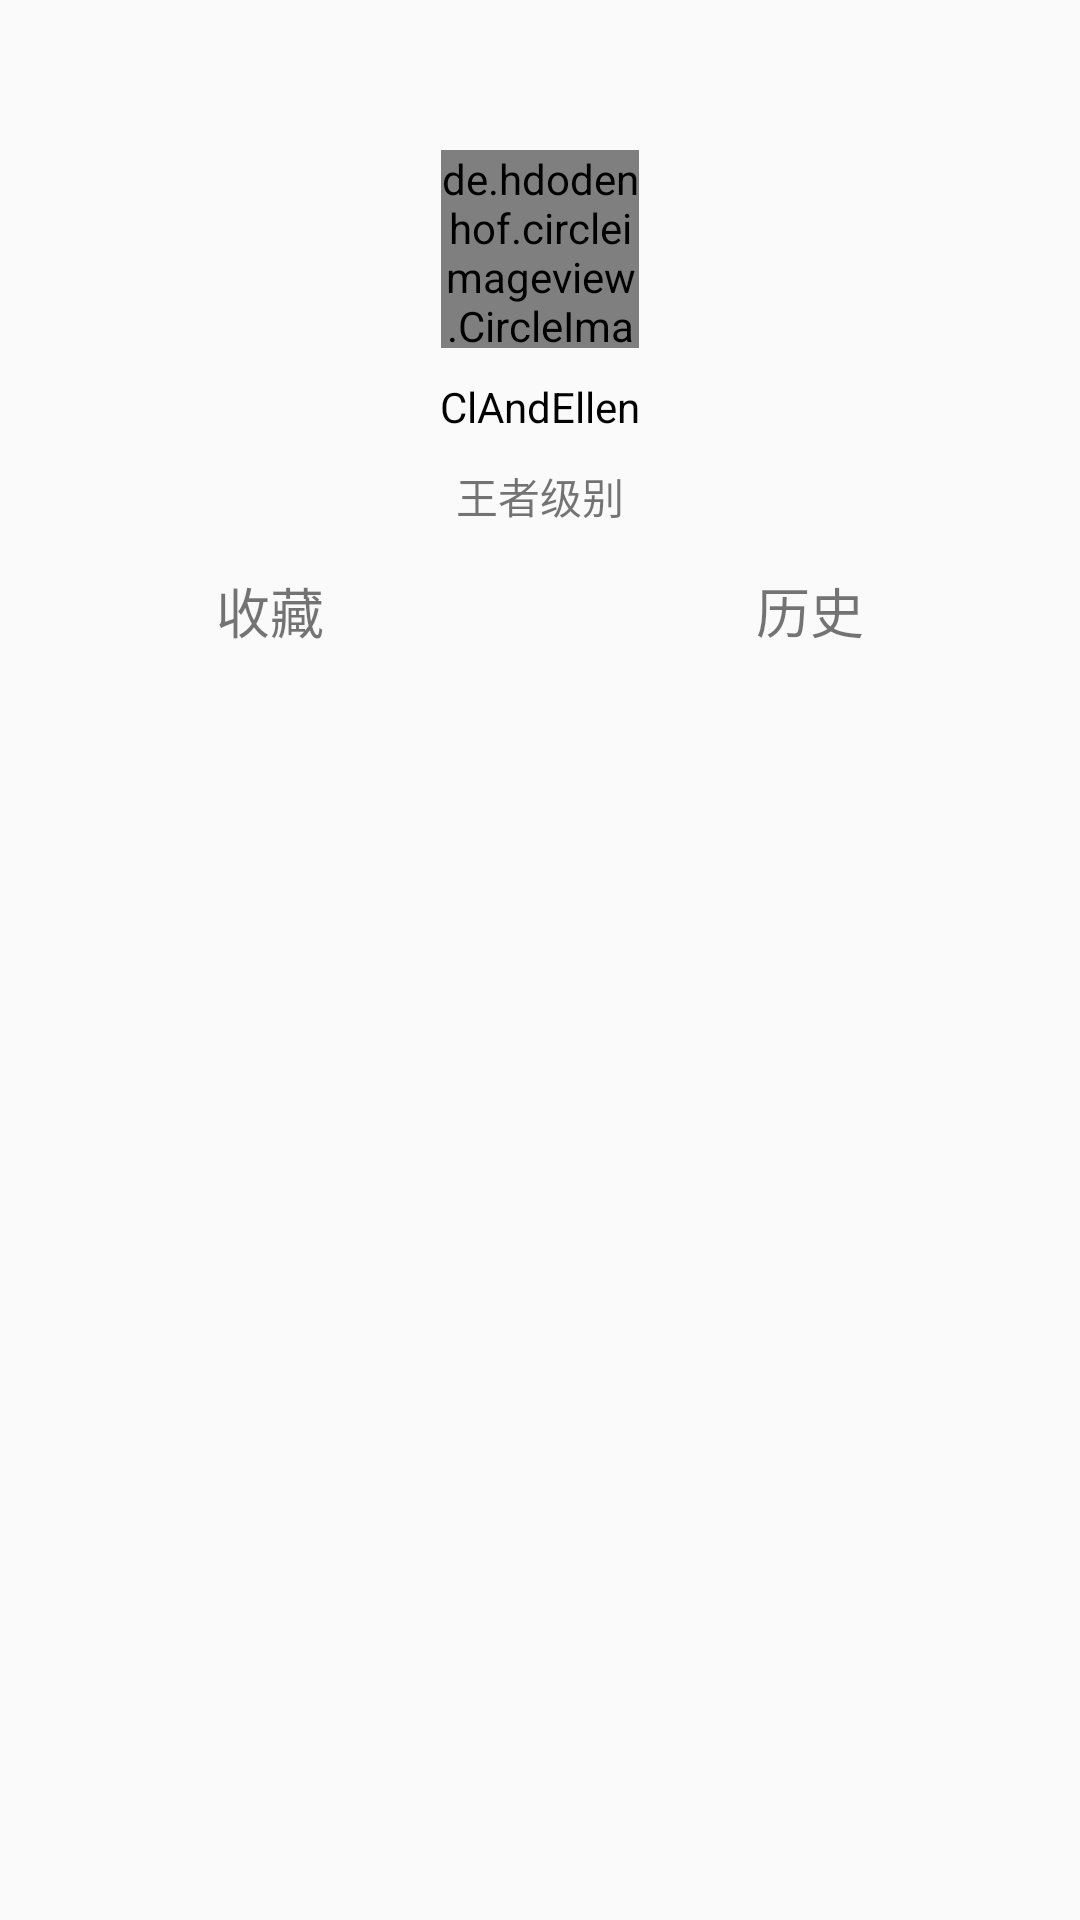

Layout XML and referenced resources for this Android screen:
<!-- AndroidManifest.xml: application theme AppTheme -->
<!-- res/layout/headview_user.xml -->
<?xml version="1.0" encoding="utf-8"?>
<LinearLayout
    xmlns:android="http://schemas.android.com/apk/res/android"
    xmlns:app="http://schemas.android.com/apk/res-auto"
    android:layout_width="match_parent"
    android:orientation="vertical"
    android:layout_height="wrap_content">

    <RelativeLayout
        android:layout_width="match_parent"
        android:layout_height="50dp">

    <ImageView
        android:id="@+id/iv_user_yehua"
        android:layout_width="50dp"
        android:layout_marginLeft="10dp"
        android:layout_marginTop="10dp"
        android:padding="6dp"
        android:src="@drawable/yueliang"
        android:layout_height="50dp" />

    <ImageView
        android:layout_width="50dp"
        android:layout_alignParentRight="true"
        android:layout_height="50dp" />

    </RelativeLayout>

    <RelativeLayout
        android:layout_width="match_parent"
        android:layout_height="wrap_content">

    <de.hdodenhof.circleimageview.CircleImageView
        android:id="@+id/civ_user_imager"
        android:layout_width="66dp"
        android:src="@drawable/zjl"
        android:layout_height="66dp"
        android:layout_centerHorizontal="true"
        app:civ_border_width="2dp"
        app:civ_border_color="#FF000000"
        />



    <TextView
        android:id="@+id/tv_user_name"
        android:layout_width="wrap_content"
        android:text="ClAndEllen"
        android:layout_below="@id/civ_user_imager"
        android:layout_marginTop="10dp"
        android:textColor="#000000"
        android:layout_centerHorizontal="true"
        android:layout_height="wrap_content" />

    <TextView
        android:id="@+id/tv_user_chenghao"
        android:layout_width="wrap_content"
        android:layout_centerHorizontal="true"
        android:text="王者级别"
        android:layout_below="@id/tv_user_name"
        android:layout_marginTop="10dp"
        android:layout_height="wrap_content" />

    </RelativeLayout>

    <LinearLayout
        android:layout_below="@id/tv_user_chenghao"
        android:layout_width="match_parent"
        android:orientation="horizontal"
        android:layout_height="?actionBarSize">




        <LinearLayout
            android:layout_width="0dp"
            android:layout_weight="1"
            android:orientation="vertical"
            android:layout_height="match_parent">

            
                
                
                
                
                
                

            <TextView
                android:id="@+id/tv_user_like"
                android:layout_width="match_parent"
                android:layout_height="0dp"
                android:layout_weight="1"
                android:textSize="18sp"
                android:gravity="center"
                android:text="收藏"
                />


        </LinearLayout>

        <LinearLayout
            android:layout_width="0dp"
            android:layout_weight="1"
            android:orientation="vertical"
            android:layout_height="match_parent">

            
                
                
                
                
                
                

            <TextView
                android:id="@+id/tv_user_lishi"
                android:layout_width="match_parent"
                android:layout_height="0dp"
                android:layout_weight="1"
                android:gravity="center"
                android:textSize="18sp"
                android:text="历史"
                />


        </LinearLayout>

        
            
            
            
            

            
                
                
                
                
                
                

            
                
                
                
                
                
                
                
                


        




    </LinearLayout>

</LinearLayout>
<!-- resources referenced by this layout -->
<resources>
  <!-- drawable zjl: jpg bitmap (drawable, 22442 bytes) -->
  <style name="AppTheme" parent="Theme.AppCompat.Light.NoActionBar">
          
          <item name="colorPrimary">@color/colorPrimary</item>
          <item name="colorPrimaryDark">@color/colorPrimaryDark</item>
          <item name="colorAccent">@color/colorAccent</item>
      </style>
  <color name="colorPrimary">#3F51B5</color>
  <color name="colorPrimaryDark">#303F9F</color>
  <color name="colorAccent">#FF4081</color>
</resources>
